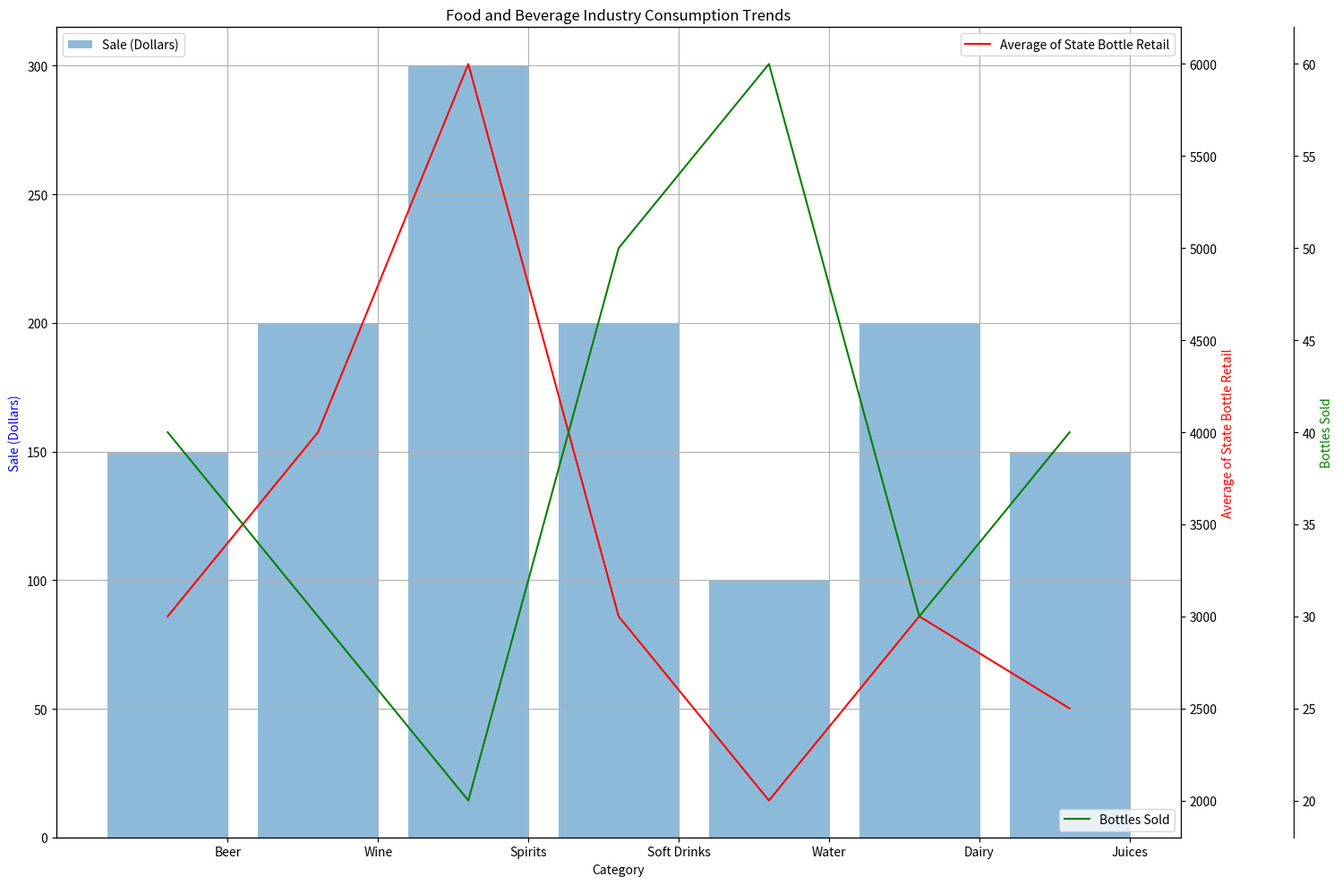

Write Python code to recreate this figure. (Note: this script raises an exception after producing the figure.)

import matplotlib.pyplot as plt
import numpy as np

# transform data into 3 variables
data_labels = ["Sale (Dollars)", "Average of State Bottle Retail", "Bottles Sold"]
line_labels = ["Beer", "Wine", "Spirits", "Soft Drinks", "Water", "Dairy", "Juices"]
data = np.array([[150,3000,40,200], [200,4000,30,400], [300,6000,20,600], [200,3000,50,400], [100,2000,60,200], [200,3000,30,400], [150,2500,40,300]])

# create figure and plot
fig = plt.figure(figsize=(15, 10))
ax1 = fig.add_subplot(111)
ax1.bar(line_labels, data[:, 0], alpha=0.5, label=data_labels[0])
ax2 = ax1.twinx()
ax2.plot(line_labels, data[:, 1], 'r-', label=data_labels[1])
ax3 = ax1.twinx()
ax3.spines['right'].set_position(('axes', 1.1))
ax3.plot(line_labels, data[:, 2], 'g-', label=data_labels[2])

# label axes and show legend
ax1.set_xlabel("Category")
ax1.set_ylabel(data_labels[0], color="b")
ax2.set_ylabel(data_labels[1], color="r")
ax3.set_ylabel(data_labels[2], color="g")
ax1.legend(loc='upper left')
ax2.legend(loc='upper right')
ax3.legend(loc='lower right')

# drawing techniques
ax1.grid(True)

# adjust the range
ax1.xaxis.set_ticks(np.arange(len(line_labels)) + 0.4)
ax1.set_xticklabels(line_labels)
ax1.autoscale_view(tight=True, scalex=True, scaley=True)

# save image
plt.title("Food and Beverage Industry Consumption Trends")
plt.tight_layout()
plt.savefig("/cpfs01/user/yehancheng/workspace/datasets/SimChartV2/demo/multi-axes/png/46_2023122261325.png")

plt.clf()
